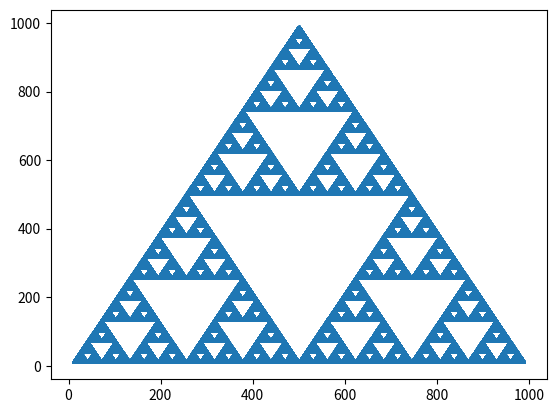

Reproduce this figure in Python.
import numpy as np
import matplotlib.pyplot as plt
import matplotlib.cm as cm


def fern():
    def function1(x, y):
        return (0., 0.16*y)
    def function2(x, y):
        return (0.85*x + 0.04*y, -.04*x + .85*y + 1.6)
    def function3(x, y):
        return (.2*x - .26 * y, .23*x + .22*y + 1.6)
    def function(x, y):
        return (-.15*x + .28*y, .26*x + .24*y + .44)
    functions = [function1, function2, function3, function]

    points = 100000
    x, y = 0, 0
    x_list = []
    y_list = []

    width, height = 300, 300
    fern_image = np.zeros((width, height))

    for i in range(points):
        function = np.random.choice(functions, p=[.01, .85, .07, .07])
        x, y = function(x, y)
        ix, iy = int(width / 2 + x * width / 10), int(y * height / 12)
        fern_image[ix, iy] = 1
    plt.imshow(fern_image[::-1,:], cmap=cm.Greens)
    plt.show()

def sierpinski(save = False):
    def randpoint():
        return np.random.choice([0,1,2])
    
    rng = np.random.default_rng(1234567)
    x, y = 1000 * rng.random(), 1000 * rng.random()

    width, height = 300, 300
    sier_image = np.zeros((width, height))

    plist = [(10, 10), (500, 990), (990, 10)]

    points = 1000000

    x_list = []
    y_list = []

    for i in range(points):
        point = plist[randpoint()]
        tx, ty = (x + point[0]) / 2, (y + point[1]) / 2
        if i != 0:
            x_list.append(tx)
            y_list.append(ty)
        x = tx
        y = ty
        
    plt.scatter(x_list, y_list, s=1)
    plt.show()

    if save:
        plt.savefig('sierpinski_mpl.png')

#fern()
sierpinski(True)
